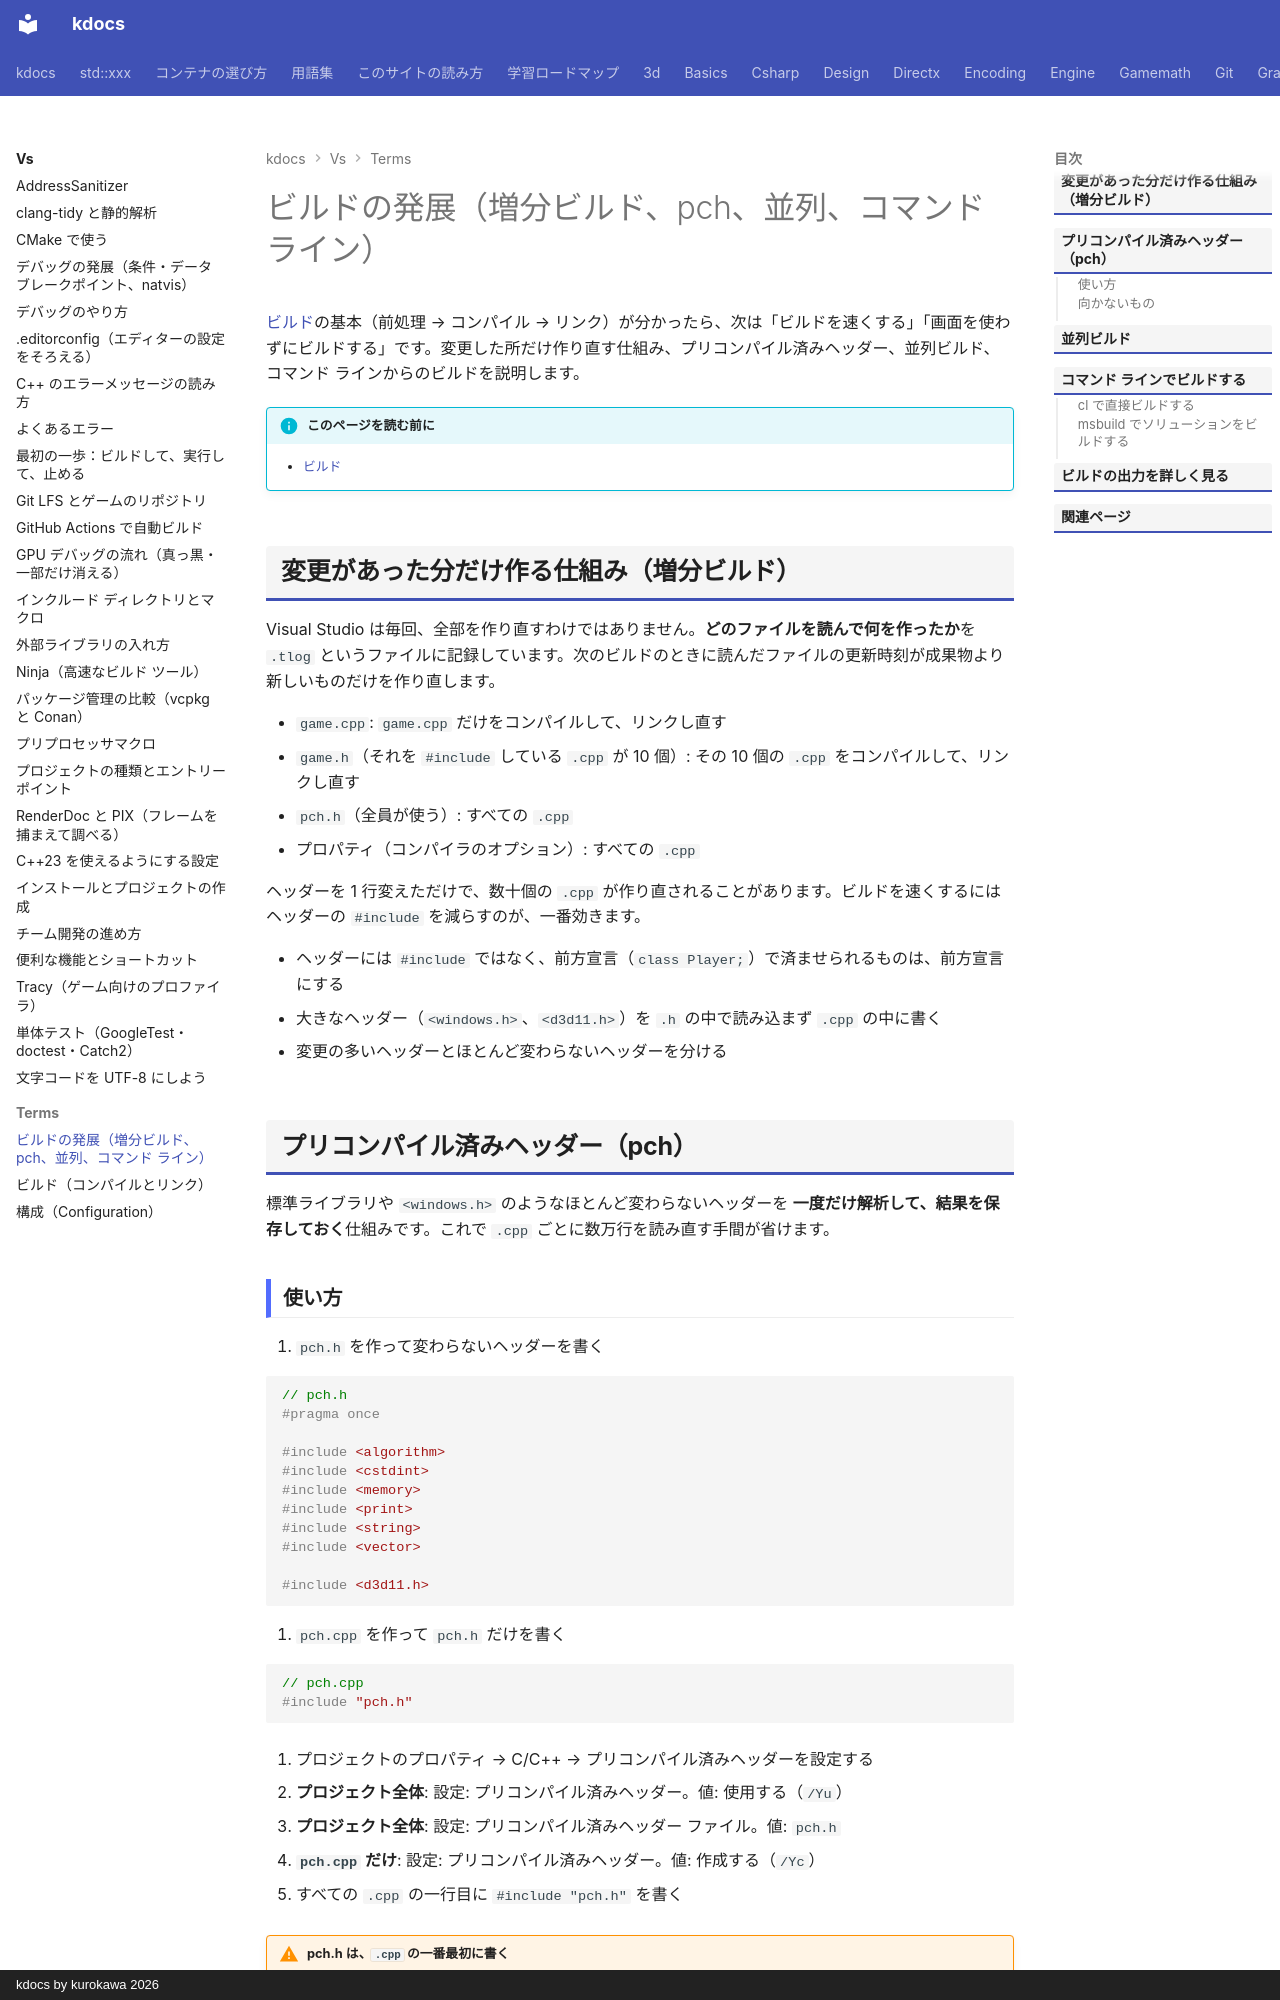

repository: qwzxdf/kdocs · page: vs/terms/build-advanced/index.html · generator: mkdocs · copyright: kdocs by kurokawa 2026

---
title: ビルドの発展（増分ビルド、pch、並列、コマンド ライン）
tags:
  - Visual Studio
---

# ビルドの発展（増分ビルド、pch、並列、コマンド ライン）

[ビルド](build.md)の基本（前処理 → コンパイル → リンク）が分かったら、次は「ビルドを速くする」「画面を使わずにビルドする」です。変更した所だけ作り直す仕組み、プリコンパイル済みヘッダー、並列ビルド、コマンド ラインからのビルドを説明します。

!!! info "このページを読む前に"
    - [ビルド](build.md)

## 変更があった分だけ作る仕組み（増分ビルド） {#incremental}

Visual Studio は毎回、全部を作り直すわけではありません。**どのファイルを読んで何を作ったか**を `.tlog` というファイルに記録しています。次のビルドのときに読んだファイルの更新時刻が成果物より新しいものだけを作り直します。

- `game.cpp`: `game.cpp` だけをコンパイルして、リンクし直す
- `game.h`（それを `#include` している `.cpp` が 10 個）: その 10 個の `.cpp` をコンパイルして、リンクし直す
- `pch.h`（全員が使う）: すべての `.cpp`
- プロパティ（コンパイラのオプション）: すべての `.cpp`

ヘッダーを 1 行変えただけで、数十個の `.cpp` が作り直されることがあります。ビルドを速くするにはヘッダーの `#include` を減らすのが、一番効きます。

- ヘッダーには `#include` ではなく、前方宣言（`class Player;`）で済ませられるものは、前方宣言にする
- 大きなヘッダー（`<windows.h>`、`<d3d11.h>`）を `.h` の中で読み込まず `.cpp` の中に書く
- 変更の多いヘッダーとほとんど変わらないヘッダーを分ける

## プリコンパイル済みヘッダー（pch） {#pch}

標準ライブラリや `<windows.h>` のようなほとんど変わらないヘッダーを <strong>一度だけ解析して、結果を保存しておく</strong>仕組みです。これで `.cpp` ごとに数万行を読み直す手間が省けます。

### 使い方

1. `pch.h` を作って変わらないヘッダーを書く

```cpp
// pch.h
#pragma once

#include <algorithm>
#include <cstdint>
#include <memory>
#include <print>
#include <string>
#include <vector>

#include <d3d11.h>
```

2. `pch.cpp` を作って `pch.h` だけを書く

```cpp
// pch.cpp
#include "pch.h"
```

3. プロジェクトのプロパティ → C/C++ → プリコンパイル済みヘッダーを設定する

- <strong>プロジェクト全体</strong>: 設定: プリコンパイル済みヘッダー。値: 使用する（`/Yu`）
- <strong>プロジェクト全体</strong>: 設定: プリコンパイル済みヘッダー ファイル。値: `pch.h`
- <strong>`pch.cpp` だけ</strong>: 設定: プリコンパイル済みヘッダー。値: 作成する（`/Yc`）

4. すべての `.cpp` の一行目に `#include "pch.h"` を書く

!!! warning "pch.h は、`.cpp` の一番最初に書く"
    `/Yu` を使うと`#include "pch.h"` より前にあるものは、すべて無視されます。一行目より前に `#include <vector>` などを書くとその行が消えたように扱われ不思議なエラーになります。
